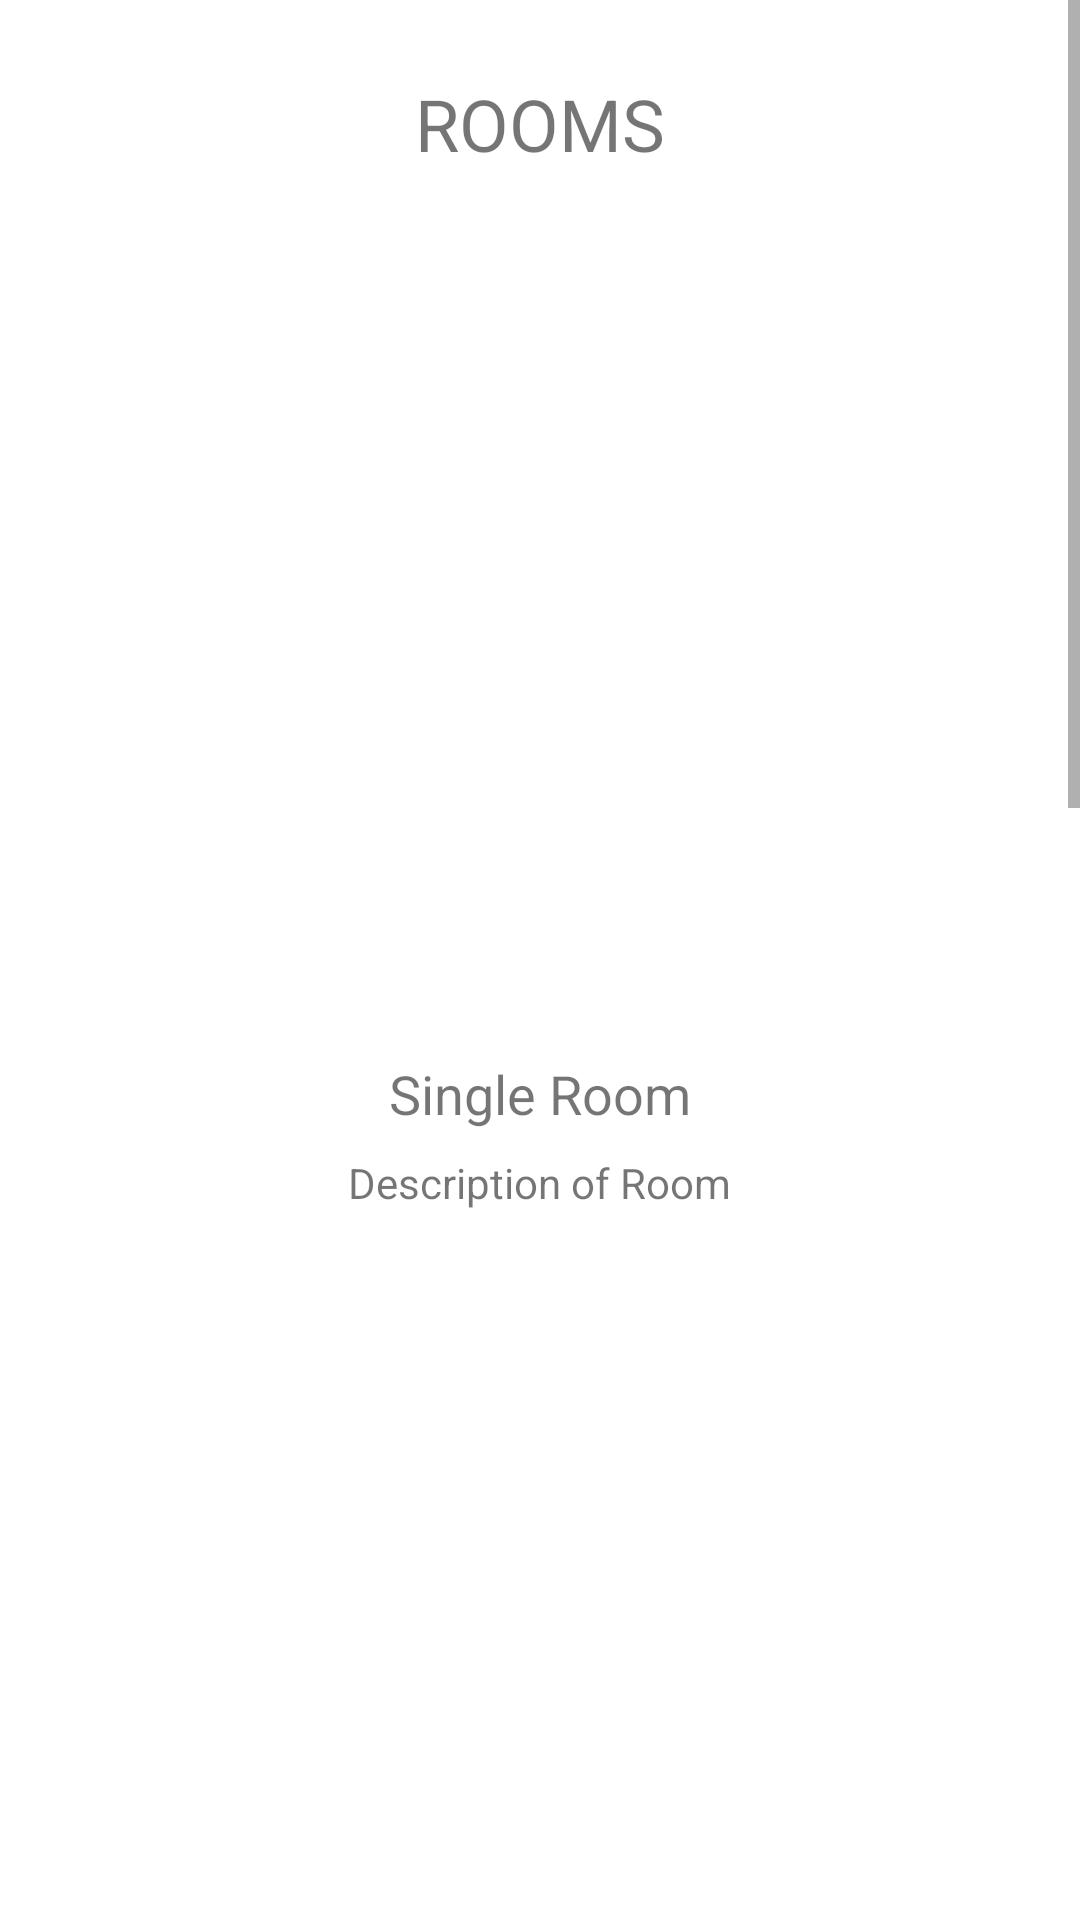

This screen was rendered from an Android layout file. Write that file and the resources it references.
<!-- AndroidManifest.xml: application theme Theme.ResiMate -->
<!-- res/layout/activity_room_type.xml -->
<?xml version="1.0" encoding="utf-8"?>
<RelativeLayout xmlns:android="http://schemas.android.com/apk/res/android"
    xmlns:tools="http://schemas.android.com/tools"
    android:layout_width="match_parent"
    android:layout_height="match_parent"
    tools:context=".RoomType">

    <ScrollView
        android:layout_width="match_parent"
        android:layout_height="wrap_content"
        >
        <RelativeLayout
            android:layout_width="match_parent"
            android:layout_height="wrap_content"
            >

            <TextView
                android:id="@+id/heading"
                android:layout_width="wrap_content"
                android:layout_height="wrap_content"
                android:text="ROOMS"
                android:layout_centerHorizontal="true"
                android:layout_marginTop="25dp"
                android:textSize="24sp"
                />
            <ImageView
                android:id="@+id/oneSeater"
                android:layout_width="wrap_content"
                android:layout_height="280dp"
                android:src="@drawable/roomsvg"
                android:layout_marginTop="15dp"
                android:layout_below="@id/heading"
                />
            <TextView
                android:id="@+id/typRoom1"
                android:layout_width="wrap_content"
                android:layout_height="wrap_content"
                android:text="Single Room"
                android:layout_below="@id/oneSeater"
                android:layout_centerHorizontal="true"
                android:textSize="18sp"
                />
            <TextView
                android:id="@+id/roomDesp1"
                android:layout_width="wrap_content"
                android:layout_height="50dp"
                android:text="Description of Room"
                android:layout_below="@id/typRoom1"
                android:layout_centerHorizontal="true"
                android:layout_marginTop="8dp"
                />
            <ImageView
                android:id="@+id/twoSeater"
                android:layout_width="wrap_content"
                android:layout_height="280dp"
                android:src="@drawable/roomsvg"
                android:layout_below="@id/roomDesp1"
                />
            <TextView
                android:id="@+id/typRoom2"
                android:layout_width="wrap_content"
                android:layout_height="wrap_content"
                android:text="Double Room"
                android:layout_below="@id/twoSeater"
                android:layout_centerHorizontal="true"
                android:textSize="18sp"
                />
            <TextView
                android:id="@+id/roomDesp2"
                android:layout_width="wrap_content"
                android:layout_height="50dp"
                android:text="Description of Room"
                android:layout_below="@id/typRoom2"
                android:layout_centerHorizontal="true"
                android:layout_marginTop="8dp"
                />
            <ImageView
                android:id="@+id/threeSeater"
                android:layout_width="wrap_content"
                android:layout_height="280dp"
                android:src="@drawable/roomsvg"
                android:layout_below="@id/roomDesp2"
                />
            <TextView
                android:id="@+id/typRoom3"
                android:layout_width="wrap_content"
                android:layout_height="wrap_content"
                android:text="Triple Room"
                android:layout_below="@id/threeSeater"
                android:layout_centerHorizontal="true"
                android:textSize="18sp"
                />
            <TextView
                android:id="@+id/roomDesp3"
                android:layout_width="wrap_content"
                android:layout_height="50dp"
                android:text="Description of Room"
                android:layout_below="@id/typRoom3"
                android:layout_centerHorizontal="true"
                android:layout_marginTop="8dp"
                />
            <ImageView
                android:id="@+id/fourSeater"
                android:layout_width="wrap_content"
                android:layout_height="280dp"
                android:src="@drawable/roomsvg"
                android:layout_below="@id/roomDesp3"
                />
            <TextView
                android:id="@+id/typRoom4"
                android:layout_width="wrap_content"
                android:layout_height="wrap_content"
                android:text="Multi Room"
                android:layout_below="@id/fourSeater"
                android:layout_centerHorizontal="true"
                android:textSize="18sp"
                />
            <TextView
                android:id="@+id/roomDesp4"
                android:layout_width="wrap_content"
                android:layout_height="50dp"
                android:text="Description of Room"
                android:layout_below="@id/typRoom4"
                android:layout_centerHorizontal="true"
                android:layout_marginTop="8dp"
                />
        </RelativeLayout>
    </ScrollView>

</RelativeLayout>
<!-- resources referenced by this layout -->
<resources>
  <style name="Theme.ResiMate" parent="Theme.MaterialComponents.DayNight.NoActionBar">
          
          <item name="colorPrimary">@color/purple_500</item>
          <item name="colorPrimaryVariant">@color/purple_700</item>
          <item name="colorOnPrimary">@color/white</item>
          
          <item name="colorSecondary">@color/teal_200</item>
          <item name="colorSecondaryVariant">@color/teal_700</item>
          <item name="colorOnSecondary">@color/black</item>
          
          <item name="android:statusBarColor">?attr/colorPrimaryVariant</item>
          
      </style>
  <!-- not gathered from this repository: default colours our renderer supplied (Android Studio template values) -->
  <color name="purple_500">#FF6200EE</color>
  <color name="purple_700">#FF3700B3</color>
  <color name="teal_200">#FF03DAC5</color>
  <color name="teal_700">#FF018786</color>
  <color name="black">#FF000000</color>
  <color name="white">#FFFFFFFF</color>
</resources>
